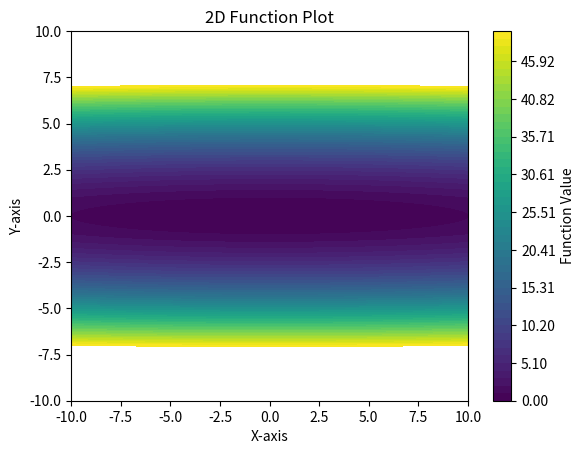

This figure's Python source:

import numpy as np
import matplotlib.pyplot as plt

# 定义二维函数
def f(x, y):

  result=0.01*x*x+y*y 
  return result

# 生成x和y的网格
x = np.linspace(-10, 10, 1000)
y = np.linspace(-10, 10, 1000)

x, y = np.meshgrid(x, y)

# 计算二维函数的值
z = f(x, y)

# 绘制二维函数图形
levels = np.linspace(0, 50, 50)  # 设置50个等高线级别
plt.contourf(x, y, z, levels=levels)
plt.colorbar(label='Function Value')
plt.title('2D Function Plot')
plt.xlabel('X-axis')
plt.ylabel('Y-axis')
plt.show()
